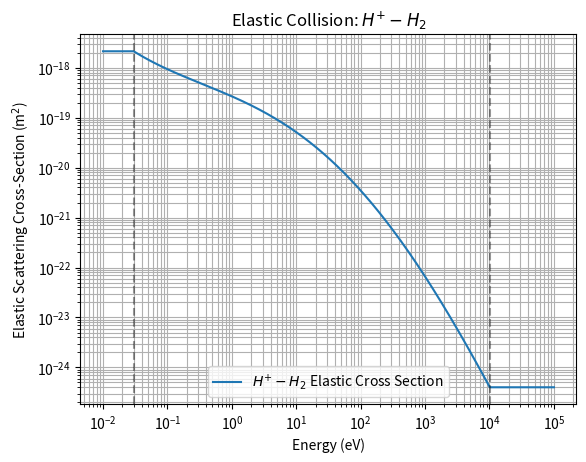

The matplotlib source for this figure:
import numpy as np

def sigma_el_p_hh(E):
    """
    Returns momentum transfer cross section for elastic collisions of H⁺ onto H₂
    for specified energy of H⁺. Data are taken from:

[redacted]
[redacted]
[redacted]
[redacted]

    Parameters:
    -----------
    E : float or np.ndarray
        Energy of H⁺ ion (target H₂ molecule is at rest), in eV.

    Returns:
    --------
    result : float or np.ndarray
        Momentum transfer cross section (Sigma) in m² for 0.03 < E < 1e4.
        For E outside this range, the value of Sigma at the 0.03 or 1e4 eV boundary is returned.
    """
    # Convert input to a numpy array and ensure it is of type float64
    E = np.asarray(E, dtype=np.float64)
    
    # Clip energy values to the range [0.03, 1.01e4] eV
    E = np.clip(E, 0.03, 1.01e4)
    
    # Coefficients for the polynomial fit (reversed order for np.polyval)
    a = np.flip(np.array([-3.355719e1, -5.696568e-1, -4.089556e-2, -1.143513e-2, 5.926596e-4]))
    
    # Calculate the cross section using the polynomial fit
    result = np.exp(np.polyval(a, np.log(E))) * 1e-4
    
    return result

if __name__ == '__main__':
    # E as a scalar
    E = 50
    print(sigma_el_p_hh(E))

    # E as an array
    E = np.logspace(-2, 5, 1000)
    result = sigma_el_p_hh(E)

    import matplotlib.pyplot as plt
    plt.plot(E, result, label=r'$H^{+} - H_2$ Elastic Cross Section')
    plt.title(r'Elastic Collision: $H^{+} - H_2$')
    plt.axvline(0.03, color='k', linestyle='--', alpha=0.4)#, label='Lower Bound (0.03 eV)')
    plt.axvline(1.01e4, color='k', linestyle='--', alpha=0.4)#, label='Upper Bound (1.01e4 eV)')
    plt.xlabel('Energy (eV)')
    plt.ylabel(r'Elastic Scattering Cross-Section (m$^2$)')
    plt.yscale('log')
    plt.xscale('log')
    plt.grid(True, which='both')
    plt.legend()
    plt.show()